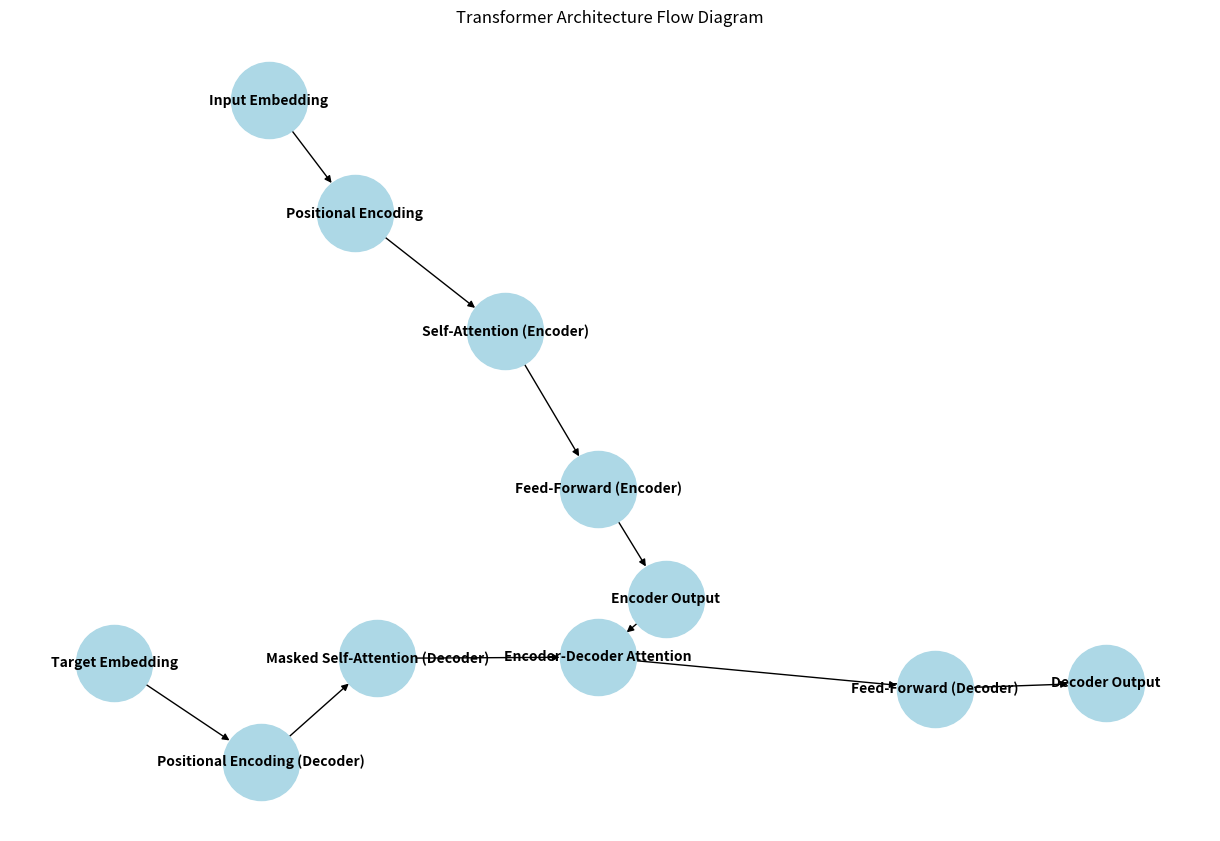

The script that saved this image:
import matplotlib.pyplot as plt
import networkx as nx

# Create a directed graph
G = nx.DiGraph()

# Encoder components
G.add_edge("Input Embedding", "Positional Encoding")
G.add_edge("Positional Encoding", "Self-Attention (Encoder)")
G.add_edge("Self-Attention (Encoder)", "Feed-Forward (Encoder)")
G.add_edge("Feed-Forward (Encoder)", "Encoder Output")

# Decoder components
G.add_edge("Target Embedding", "Positional Encoding (Decoder)")
G.add_edge("Positional Encoding (Decoder)", "Masked Self-Attention (Decoder)")
G.add_edge("Masked Self-Attention (Decoder)", "Encoder-Decoder Attention")
G.add_edge("Encoder-Decoder Attention", "Feed-Forward (Decoder)")
G.add_edge("Feed-Forward (Decoder)", "Decoder Output")

# Encoder-Decoder connection
G.add_edge("Encoder Output", "Encoder-Decoder Attention")

# Draw the diagram
plt.figure(figsize=(12, 8))
pos = nx.spring_layout(G, seed=42)
nx.draw(G, pos, with_labels=True, node_color="lightblue", node_size=3000, font_size=10, font_weight="bold")
plt.title("Transformer Architecture Flow Diagram")
plt.show()
